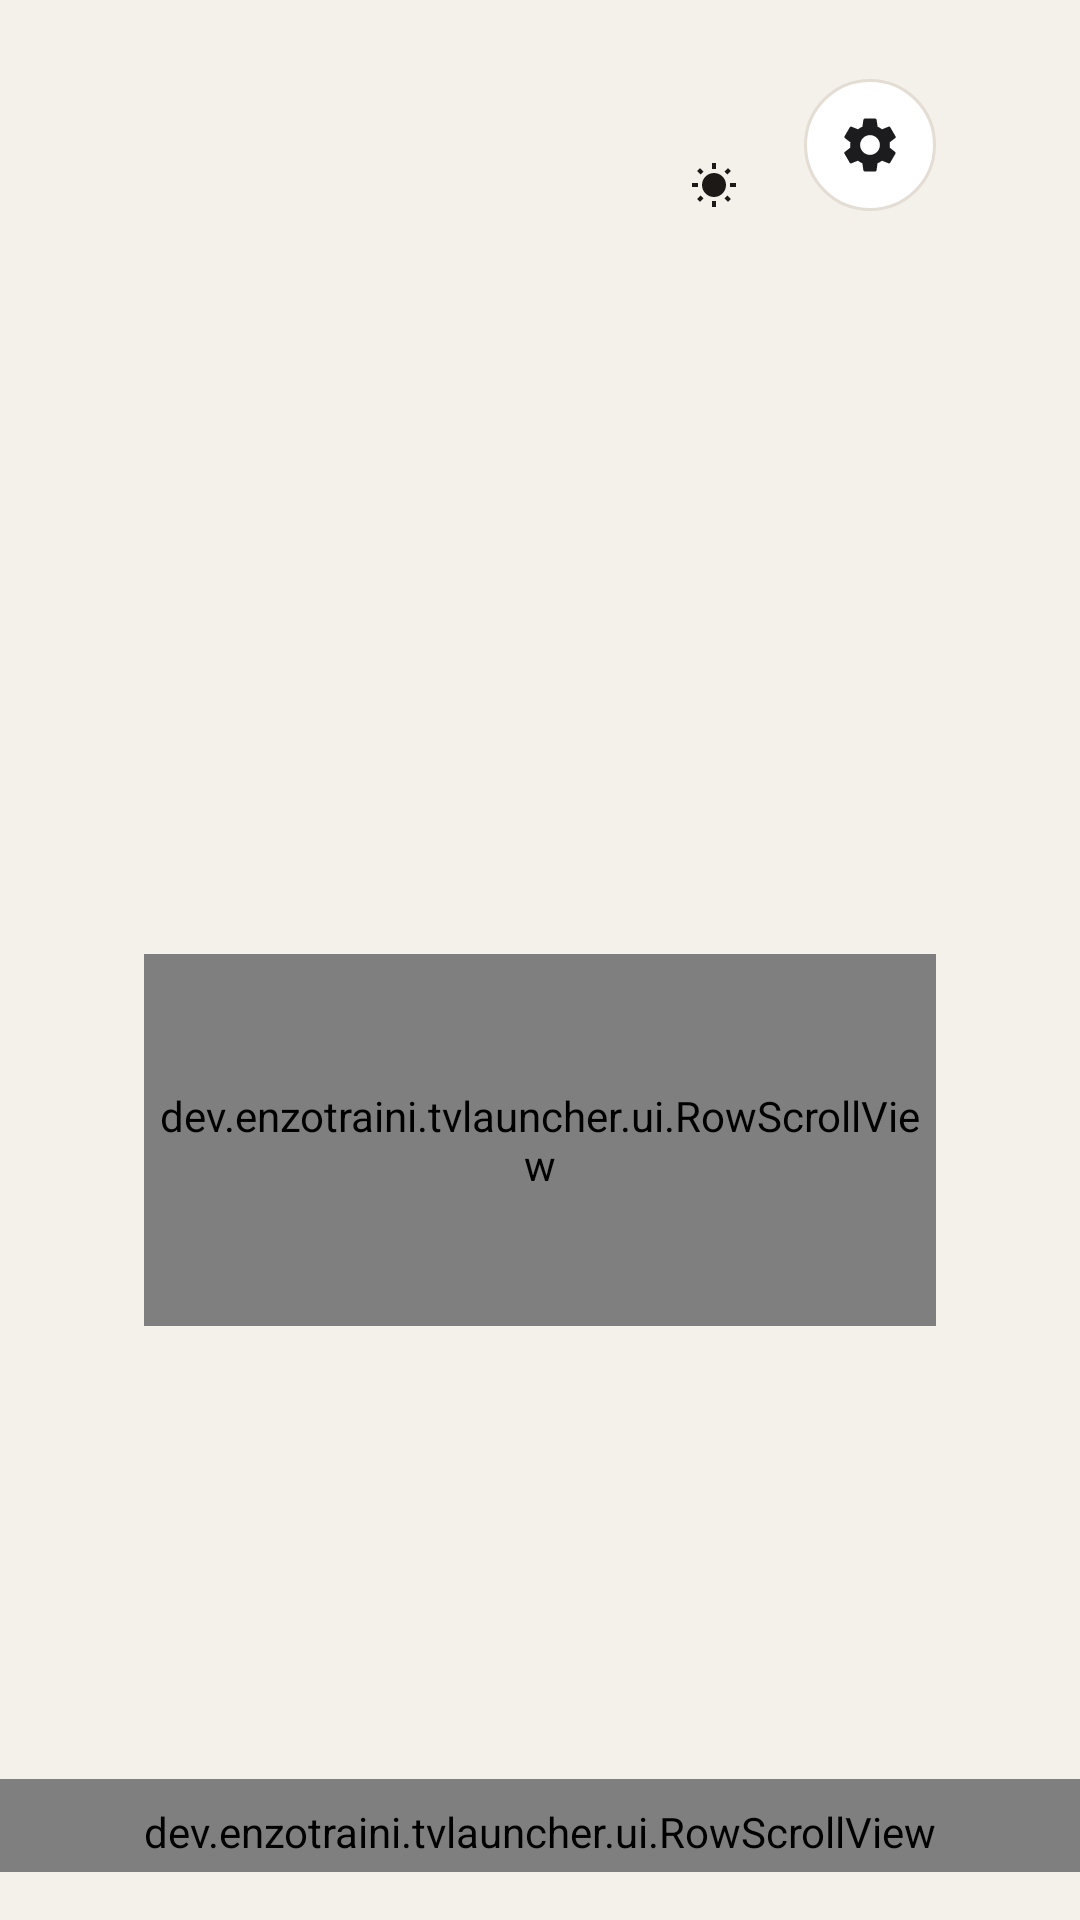

Reconstruct the res/layout file that produces this screen, plus the resources it refers to.
<!-- AndroidManifest.xml: application theme Theme.ParaVoce -->
<!-- res/layout/activity_home.xml -->
<?xml version="1.0" encoding="utf-8"?>
<FrameLayout xmlns:android="http://schemas.android.com/apk/res/android"
    android:id="@+id/home_root"
    android:layout_width="match_parent"
    android:layout_height="match_parent"
    android:background="@color/bg"
    android:clipChildren="false">

    <LinearLayout
        android:layout_width="match_parent"
        android:layout_height="match_parent"
        android:clipChildren="false"
        android:orientation="vertical"
        android:paddingStart="@dimen/screen_padding"
        android:paddingTop="@dimen/space_3"
        android:paddingEnd="@dimen/screen_padding"
        android:paddingBottom="96dp">

        <LinearLayout
            android:layout_width="match_parent"
            android:layout_height="wrap_content"
            android:clipChildren="false"
            android:gravity="center_vertical"
            android:orientation="horizontal">

            <LinearLayout
                android:id="@+id/tab_row"
                android:layout_width="0dp"
                android:layout_height="wrap_content"
                android:layout_weight="1"
                android:clipChildren="false"
                android:orientation="horizontal" />

            <LinearLayout
                android:layout_width="wrap_content"
                android:layout_height="wrap_content"
                android:gravity="end"
                android:orientation="vertical"
                android:paddingEnd="@dimen/space_2">

                <TextView
                    android:id="@+id/clock"
                    android:layout_width="wrap_content"
                    android:layout_height="wrap_content"
                    android:contentDescription="@string/clock_cd"
                    android:fontFamily="@font/inter_semibold"
                    android:includeFontPadding="false"
                    android:textColor="@color/ink"
                    android:textSize="@dimen/text_body" />

                <LinearLayout
                    android:layout_width="wrap_content"
                    android:layout_height="wrap_content"
                    android:layout_marginTop="2dp"
                    android:gravity="center_vertical"
                    android:orientation="horizontal">

                    <ImageView
                        android:id="@+id/weather_icon"
                        android:layout_width="16dp"
                        android:layout_height="16dp"
                        android:contentDescription="@null"
                        android:importantForAccessibility="no"
                        android:src="@drawable/ic_weather" />

                    <TextView
                        android:id="@+id/weather_text"
                        android:layout_width="wrap_content"
                        android:layout_height="wrap_content"
                        android:layout_marginStart="6dp"
                        android:fontFamily="@font/inter_regular"
                        android:includeFontPadding="false"
                        android:textColor="@color/muted"
                        android:textSize="@dimen/text_caption" />
                </LinearLayout>
            </LinearLayout>

            <FrameLayout
                android:id="@+id/settings_button"
                android:layout_width="@dimen/icon_button"
                android:layout_height="@dimen/icon_button"
                android:background="@drawable/icon_button_bg"
                android:clickable="true"
                android:contentDescription="@string/entradas_cd"
                android:focusable="true"
                android:foreground="@drawable/focus_circle">

                <ImageView
                    android:layout_width="22dp"
                    android:layout_height="22dp"
                    android:layout_gravity="center"
                    android:contentDescription="@null"
                    android:importantForAccessibility="no"
                    android:src="@drawable/ic_settings" />
            </FrameLayout>
        </LinearLayout>

        <LinearLayout
            android:id="@+id/catalog_block"
            android:layout_width="match_parent"
            android:layout_height="0dp"
            android:layout_marginTop="@dimen/space_2"
            android:layout_weight="1"
            android:clipChildren="false"
            android:orientation="vertical">

            <FrameLayout
                android:id="@+id/hero_host"
                android:layout_width="match_parent"
                android:layout_height="176dp"
                android:clipChildren="false" />

            <TextView
                android:id="@+id/shelf_title"
                android:layout_width="wrap_content"
                android:layout_height="wrap_content"
                android:layout_marginTop="@dimen/space_2"
                android:fontFamily="@font/inter_semibold"
                android:textColor="@color/ink"
                android:textSize="@dimen/text_body" />

            <dev.enzotraini.tvlauncher.ui.RowScrollView
                android:id="@+id/poster_scroll"
                android:layout_width="match_parent"
                android:layout_height="@dimen/poster_height"
                android:layout_marginTop="@dimen/space_1"
                android:clipChildren="false"
                android:clipToPadding="false"
                android:fillViewport="false"
                android:focusable="false"
                android:overScrollMode="never"
                android:paddingTop="8dp"
                android:paddingBottom="8dp"
                android:scrollbars="none">

                <LinearLayout
                    android:id="@+id/poster_row"
                    android:layout_width="wrap_content"
                    android:layout_height="match_parent"
                    android:clipChildren="false"
                    android:orientation="horizontal" />
            </dev.enzotraini.tvlauncher.ui.RowScrollView>
        </LinearLayout>

        <LinearLayout
            android:id="@+id/live_block"
            android:layout_width="match_parent"
            android:layout_height="0dp"
            android:layout_marginTop="@dimen/space_2"
            android:layout_weight="1"
            android:clipChildren="false"
            android:orientation="vertical"
            android:visibility="gone">

            <TextView
                android:layout_width="wrap_content"
                android:layout_height="wrap_content"
                android:fontFamily="@font/inter_semibold"
                android:text="@string/shelf_channels"
                android:textColor="@color/ink"
                android:textSize="@dimen/text_body" />

            <dev.enzotraini.tvlauncher.ui.RowScrollView
                android:layout_width="match_parent"
                android:layout_height="128dp"
                android:layout_marginTop="@dimen/space_1"
                android:clipChildren="false"
                android:clipToPadding="false"
                android:focusable="false"
                android:overScrollMode="never"
                android:paddingTop="8dp"
                android:paddingBottom="8dp"
                android:scrollbars="none">

                <LinearLayout
                    android:id="@+id/channel_row"
                    android:layout_width="wrap_content"
                    android:layout_height="match_parent"
                    android:clipChildren="false"
                    android:orientation="horizontal" />
            </dev.enzotraini.tvlauncher.ui.RowScrollView>

            <TextView
                android:id="@+id/free_title"
                android:layout_width="wrap_content"
                android:layout_height="wrap_content"
                android:layout_marginTop="@dimen/space_2"
                android:fontFamily="@font/inter_semibold"
                android:text="@string/shelf_free"
                android:textColor="@color/ink"
                android:textSize="@dimen/text_body" />

            <dev.enzotraini.tvlauncher.ui.RowScrollView
                android:layout_width="match_parent"
                android:layout_height="112dp"
                android:layout_marginTop="@dimen/space_1"
                android:clipChildren="false"
                android:clipToPadding="false"
                android:focusable="false"
                android:overScrollMode="never"
                android:paddingTop="8dp"
                android:paddingBottom="8dp"
                android:scrollbars="none">

                <LinearLayout
                    android:id="@+id/free_row"
                    android:layout_width="wrap_content"
                    android:layout_height="match_parent"
                    android:clipChildren="false"
                    android:orientation="horizontal" />
            </dev.enzotraini.tvlauncher.ui.RowScrollView>
        </LinearLayout>

        <TextView
            android:id="@+id/empty_message"
            android:layout_width="match_parent"
            android:layout_height="wrap_content"
            android:fontFamily="@font/inter_regular"
            android:lineSpacingExtra="4dp"
            android:textColor="@color/muted"
            android:textSize="@dimen/text_caption"
            android:visibility="gone" />
    </LinearLayout>

    <dev.enzotraini.tvlauncher.ui.RowScrollView
        android:id="@+id/dock_scroll"
        android:layout_width="match_parent"
        android:layout_height="wrap_content"
        android:layout_gravity="bottom"
        android:layout_marginBottom="@dimen/space_2"
        android:clipChildren="false"
        android:clipToPadding="false"
        android:fillViewport="true"
        android:focusable="false"
        android:overScrollMode="never"
        android:paddingTop="8dp"
        android:paddingBottom="4dp"
        android:scrollbars="none">

        <LinearLayout
            android:layout_width="wrap_content"
            android:layout_height="wrap_content"
            android:layout_gravity="center_horizontal"
            android:clipChildren="false"
            android:paddingStart="@dimen/space_3"
            android:paddingEnd="@dimen/space_3">

            <LinearLayout
                android:id="@+id/dock"
                android:layout_width="wrap_content"
                android:layout_height="wrap_content"
                android:background="@drawable/dock_pill"
                android:clipChildren="false"
                android:elevation="14dp"
                android:outlineProvider="background"
                android:paddingStart="8dp"
                android:paddingTop="8dp"
                android:paddingEnd="8dp"
                android:paddingBottom="8dp">

                <LinearLayout
                    android:id="@+id/dock_row"
                    android:layout_width="wrap_content"
                    android:layout_height="wrap_content"
                    android:clipChildren="false"
                    android:gravity="center_vertical"
                    android:orientation="horizontal" />
            </LinearLayout>
        </LinearLayout>
    </dev.enzotraini.tvlauncher.ui.RowScrollView>
</FrameLayout>
<!-- resources referenced by this layout -->
<resources>
  <color name="bg">#F4F1EB</color>
  <color name="ink">#1C1917</color>
  <color name="muted">#6F6A64</color>
  <dimen name="icon_button">44dp</dimen>
  <dimen name="poster_height">124dp</dimen>
  <dimen name="screen_padding">48dp</dimen>
  <dimen name="space_1">8dp</dimen>
  <dimen name="space_2">16dp</dimen>
  <dimen name="space_3">24dp</dimen>
  <dimen name="text_body">22sp</dimen>
  <dimen name="text_caption">18sp</dimen>
  <!-- drawable dock_pill (drawable) -->
  <?xml version="1.0" encoding="utf-8"?>
  <shape xmlns:android="http://schemas.android.com/apk/res/android">
      <solid android:color="@color/surface" />
      <corners android:radius="36dp" />
  </shape>
  <!-- drawable focus_circle (drawable) -->
  <?xml version="1.0" encoding="utf-8"?>
  <selector xmlns:android="http://schemas.android.com/apk/res/android">
      <item android:state_focused="true">
          <shape android:shape="oval">
              <solid android:color="@android:color/transparent" />
              <stroke
                  android:width="2dp"
                  android:color="@color/ink" />
          </shape>
      </item>
      <item>
          <shape android:shape="oval">
              <solid android:color="@android:color/transparent" />
          </shape>
      </item>
  </selector>
  <!-- drawable ic_weather (drawable) -->
  <?xml version="1.0" encoding="utf-8"?>
  <vector xmlns:android="http://schemas.android.com/apk/res/android"
      android:width="24dp"
      android:height="24dp"
      android:viewportWidth="24"
      android:viewportHeight="24">
      <path
          android:fillColor="@color/ink"
          android:pathData="M6.76,4.84l-1.8,-1.79 -1.41,1.41 1.79,1.79 1.42,-1.41zM4,10.5H1v2h3v-2zM13,0.55h-2V3.5h2V0.55zM20.45,4.46l-1.41,-1.41 -1.79,1.79 1.41,1.41 1.79,-1.79zM17.24,18.16l1.79,1.8 1.41,-1.41 -1.8,-1.79 -1.4,1.4zM20,10.5v2h3v-2h-3zM12,5.5c-3.31,0 -6,2.69 -6,6s2.69,6 6,6 6,-2.69 6,-6 -2.69,-6 -6,-6zM11,22.45h2V19.5h-2v2.95zM3.55,18.54l1.41,1.41 1.79,-1.8 -1.41,-1.41 -1.79,1.8z" />
  </vector>
  <!-- drawable icon_button_bg (drawable) -->
  <?xml version="1.0" encoding="utf-8"?>
  <shape xmlns:android="http://schemas.android.com/apk/res/android"
      android:shape="oval">
      <solid android:color="@color/surface" />
      <stroke
          android:width="1dp"
          android:color="@color/line" />
  </shape>
  <string name="clock_cd">Horário</string>
  <string name="entradas_cd">Abrir entradas e atalhos</string>
  <string name="shelf_channels">Canais abertos</string>
  <string name="shelf_free">Grátis pra assistir</string>
  <style name="Theme.ParaVoce" parent="@android:style/Theme.DeviceDefault.Light.NoActionBar">
          <item name="android:windowBackground">@color/bg</item>
          <item name="android:colorBackground">@color/bg</item>
          <item name="android:windowFullscreen">true</item>
          <item name="android:windowContentOverlay">@null</item>
          <item name="android:statusBarColor">@color/bg</item>
          <item name="android:navigationBarColor">@color/bg</item>
          <item name="android:defaultFocusHighlightEnabled">false</item>
          <item name="android:fontFamily">sans-serif</item>
      </style>
  <color name="surface">#FFFFFF</color>
  <color name="line">#E3DDD4</color>
</resources>
